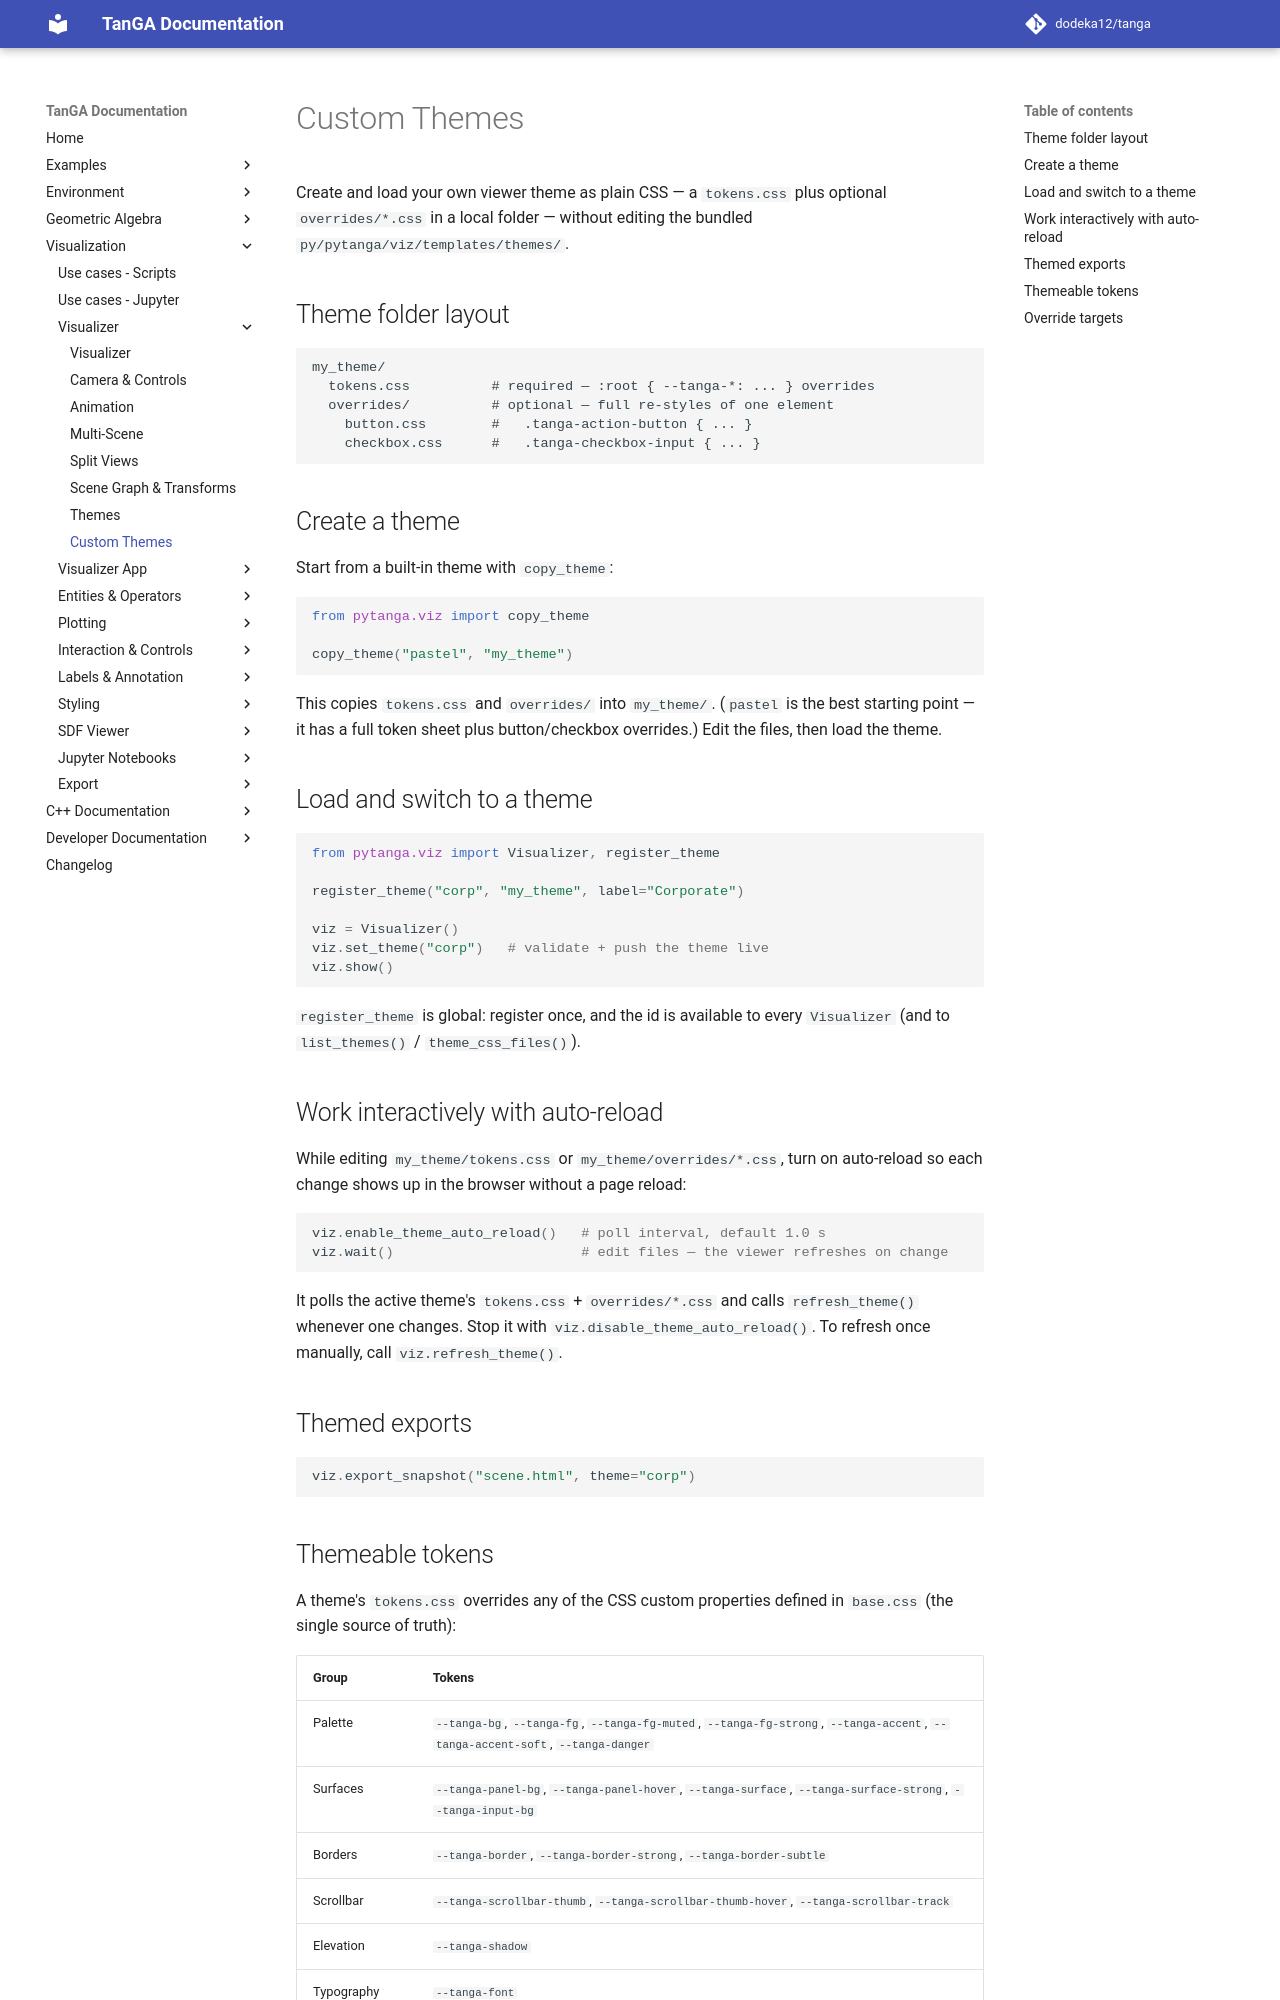

repository: dodeka12/tanga · page: v2.4.0-rc3/py/viz/visualizer/custom-themes/index.html · generator: mkdocs

# Custom Themes

Create and load your own viewer theme as plain CSS — a `tokens.css` plus
optional `overrides/*.css` in a local folder — without editing the bundled
`py/pytanga/viz/templates/themes/`.

## Theme folder layout

```text
my_theme/
  tokens.css          # required — :root { --tanga-*: ... } overrides
  overrides/          # optional — full re-styles of one element
    button.css        #   .tanga-action-button { ... }
    checkbox.css      #   .tanga-checkbox-input { ... }
```

## Create a theme

Start from a built-in theme with `copy_theme`:

```python
from pytanga.viz import copy_theme

copy_theme("pastel", "my_theme")
```

This copies `tokens.css` and `overrides/` into `my_theme/`. (`pastel` is the
best starting point — it has a full token sheet plus button/checkbox overrides.)
Edit the files, then load the theme.

## Load and switch to a theme

```python
from pytanga.viz import Visualizer, register_theme

register_theme("corp", "my_theme", label="Corporate")

viz = Visualizer()
viz.set_theme("corp")   # validate + push the theme live
viz.show()
```

`register_theme` is global: register once, and the id is available to every
`Visualizer` (and to `list_themes()` / `theme_css_files()`).

## Work interactively with auto-reload

While editing `my_theme/tokens.css` or `my_theme/overrides/*.css`, turn on
auto-reload so each change shows up in the browser without a page reload:

```python
viz.enable_theme_auto_reload()   # poll interval, default 1.0 s
viz.wait()                       # edit files — the viewer refreshes on change
```

It polls the active theme's `tokens.css` + `overrides/*.css` and calls
`refresh_theme()` whenever one changes. Stop it with
`viz.disable_theme_auto_reload()`. To refresh once manually, call
`viz.refresh_theme()`.

## Themed exports

```python
viz.export_snapshot("scene.html", theme="corp")
```
